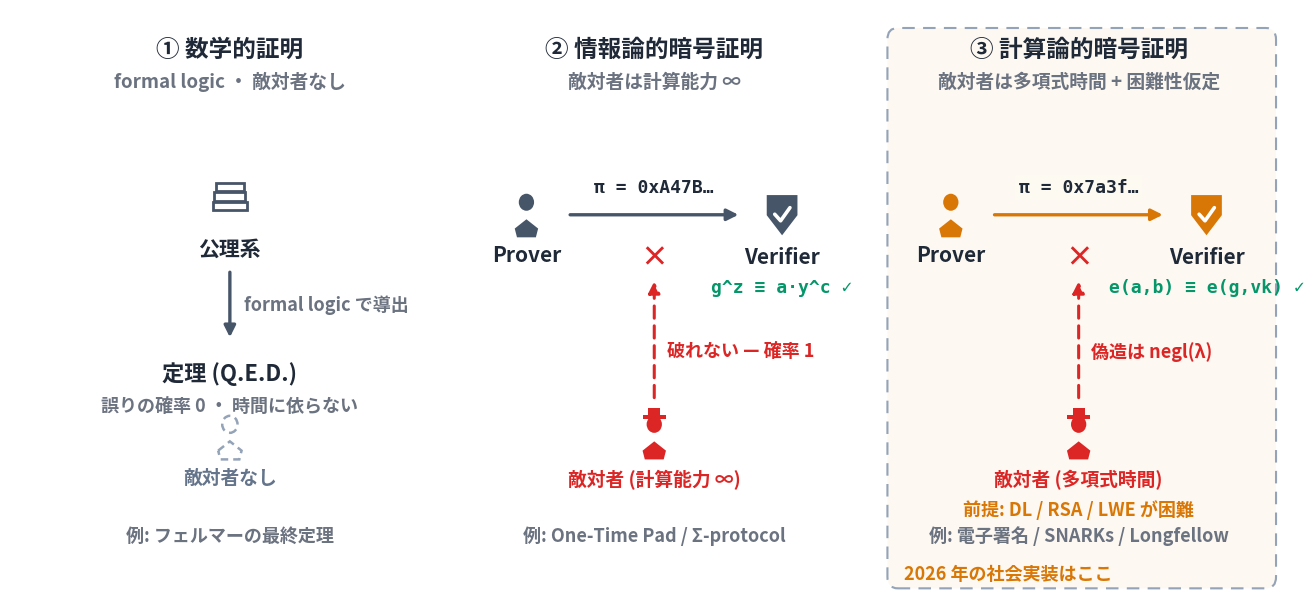

The script that saved this image: (Note: this script raises an exception after producing the figure.)
# proof_meanings.py — 「証明」の 3 つの意味を 1 枚で比較する静的図 (SL12)
#
# 生成: uv run --with matplotlib python3 figures/proof_meanings.py
# 出力: public/images/proof_meanings_static.png
#
# 設計語彙は .claude/skills/arch-diagram/SKILL.md に従う:
#   枠なし (アイコン+ラベルのみ) / 直角配線 / ゴースト破線=不在 (①の敵対者) /
#   赤=敵対者専用 / amber=主題 (③ 計算論的 = 2026 年の社会実装) /
#   境界バンド=③ を「我々が立つ場所」として囲う / ラベルは白 bbox で線上に座る
#
# 3 列とも同じ行構造 (ヘッダ → 証明の実体 → 敵対者 → 例) なので、
# 列を横に読めば各概念、行を横断すれば違い (敵対者の計算能力と仮定の有無) が読める。

import matplotlib
matplotlib.use("Agg")
import matplotlib.pyplot as plt
import matplotlib.font_manager as fm
from matplotlib.patches import (FancyArrowPatch, FancyBboxPatch, Circle,
                                Rectangle, Polygon)

candidates = ["Noto Sans CJK JP", "Noto Sans JP", "IPAexGothic", "IPAGothic", "TakaoGothic"]
available = {f.name for f in fm.fontManager.ttflist}
font_family = next((c for c in candidates if c in available), "sans-serif")
plt.rcParams["font.family"] = font_family
plt.rcParams["axes.unicode_minus"] = False

OUT = "/home/gohan/workspace/presentation-agent/public/images/proof_meanings_static.png"

SURFACE = "#ffffff"
GRAY = "#475569"
GHOST_EDGE = "#94a3b8"
GHOST_TEXT = "#64748b"
RED = "#dc2626"
AMBER = "#d97706"
AMBER_BAND_FC = "#fdfaf2"   # amber #d97706 α.05 on white の合成色 (バンド上の on_line 用)
TEXT_PRIMARY = "#1f2937"
TEXT_MUTED = "#6b7280"
GREEN = "#059669"

fig, ax = plt.subplots(figsize=(13.4, 6.2), dpi=200)
fig.patch.set_facecolor(SURFACE)
ax.set_facecolor(SURFACE)
ax.set_xlim(0, 1260)
ax.set_ylim(60, 580)
ax.axis("off")

# ---------------------------------------------------------------- icon library
def icon_person(cx, cy, s=22, color=GRAY, ghost=False):
    if ghost:
        ax.add_patch(Circle((cx, cy + s * 0.5), s * 0.34, facecolor="none",
                             edgecolor=color, linewidth=1.8, linestyle=(0, (3, 2)), zorder=8))
        body = Polygon([(cx - s * 0.52, cy - s * 0.55), (cx, cy - s * 0.18), (cx + s * 0.52, cy - s * 0.55),
                         (cx + 0.42 * s, cy - s * 0.9), (cx - 0.42 * s, cy - s * 0.9)],
                        closed=True, facecolor="none", edgecolor=color, linewidth=1.8,
                        linestyle=(0, (3, 2)), zorder=8)
        ax.add_patch(body)
    else:
        ax.add_patch(Circle((cx, cy + s * 0.5), s * 0.34, facecolor=color, edgecolor="none", zorder=8))
        body = Polygon([(cx - s * 0.52, cy - s * 0.55), (cx, cy - s * 0.18), (cx + s * 0.52, cy - s * 0.55),
                         (cx + 0.42 * s, cy - s * 0.9), (cx - 0.42 * s, cy - s * 0.9)],
                        closed=True, facecolor=color, edgecolor="none", zorder=8)
        ax.add_patch(body)


def icon_adversary(cx, cy, s=22, color=RED):
    """敵対者 — person にフラットハット。prover (素の person) と形で区別する。"""
    icon_person(cx, cy, s=s, color=color)
    ax.add_patch(Rectangle((cx - s * 0.5, cy + s * 0.72), s * 1.0, s * 0.14,
                            facecolor=color, edgecolor="none", zorder=9))
    ax.add_patch(Rectangle((cx - s * 0.26, cy + s * 0.84), s * 0.52, s * 0.3,
                            facecolor=color, edgecolor="none", zorder=9))


def icon_shield(cx, cy, s=22, color=GRAY):
    w, h = s * 1.15, s * 1.35
    pts = [(cx - w / 2, cy + h / 2), (cx + w / 2, cy + h / 2), (cx + w / 2, cy),
           (cx, cy - h / 2), (cx - w / 2, cy)]
    ax.add_patch(Polygon(pts, closed=True, facecolor=color, edgecolor=color,
                          linewidth=1.8, zorder=8))
    ax.plot([cx - s * 0.3, cx - s * 0.06, cx + s * 0.32],
            [cy + s * 0.02, cy - s * 0.22, cy + s * 0.26],
            color="white", linewidth=2.6, solid_capstyle="round",
            solid_joinstyle="round", zorder=9)


def icon_book(cx, cy, s=22, color=GRAY):
    """公理系 (積み上がった書物)。"""
    for i, dy in enumerate((-0.5, -0.12, 0.26)):
        w = s * (1.5 - i * 0.12)
        ax.add_patch(Rectangle((cx - w / 2, cy + dy * s), w, s * 0.34,
                                facecolor="white", edgecolor=color, linewidth=2.0, zorder=8))


def straight(p1, p2, color=GRAY, lw=2.4, ls="solid", z=4):
    a = FancyArrowPatch(p1, p2, arrowstyle="-|>", mutation_scale=17, linewidth=lw,
                         color=color, linestyle=ls, zorder=z, shrinkA=2, shrinkB=2)
    ax.add_patch(a)


# ===================================================================== 座標定数
C1, C2, C3 = 215, 630, 1045   # 3 列の中心
HEAD_Y = 545                  # 列ヘッダ
SUB_Y = 517
WIRE_Y = 400                  # 証明の実体の行 (Prover → π → Verifier)
ADV_Y = 205                   # 敵対者の行
EX_Y = 95                     # 例の行
PV_DX = 125                   # 列中心から Prover / Verifier までの距離

# ===================================================================== ③ のバンド (我々が立つ場所)
ax.add_patch(FancyBboxPatch((858, 72), 380, 492,
                             boxstyle="round,pad=0,rounding_size=10",
                             linewidth=1.5, edgecolor=GHOST_EDGE,
                             facecolor=AMBER, alpha=0.05, linestyle=(0, (6, 4)), zorder=1))
ax.add_patch(FancyBboxPatch((858, 72), 380, 492,
                             boxstyle="round,pad=0,rounding_size=10",
                             linewidth=1.5, edgecolor=GHOST_EDGE,
                             facecolor="none", linestyle=(0, (6, 4)), zorder=1))
ax.text(874, 84, "2026 年の社会実装はここ", ha="left", va="center", fontsize=13,
        fontweight="bold", color=AMBER, zorder=2)

# ===================================================================== ヘッダ行
def header(cx, num, title, sub):
    ax.text(cx, HEAD_Y, f"{num} {title}", ha="center", va="center", fontsize=17,
            fontweight="bold", color=TEXT_PRIMARY, zorder=6)
    ax.text(cx, SUB_Y, sub, ha="center", va="center", fontsize=13.5,
            fontweight="bold", color=TEXT_MUTED, zorder=6)

header(C1, "①", "数学的証明", "formal logic ・ 敵対者なし")
header(C2, "②", "情報論的暗号証明", "敵対者は計算能力 ∞")
header(C3, "③", "計算論的暗号証明", "敵対者は多項式時間 + 困難性仮定")

# ===================================================================== ① 公理 → 定理
icon_book(C1, WIRE_Y + 15)
ax.text(C1, WIRE_Y - 30, "公理系", ha="center", va="center", fontsize=15,
        fontweight="bold", color=TEXT_PRIMARY, zorder=6)
straight((C1, WIRE_Y - 48), (C1, WIRE_Y - 110), color=GRAY, lw=2.4)
ax.text(C1 + 14, WIRE_Y - 79, "formal logic で導出", ha="left", va="center",
        fontsize=13, fontweight="bold", color=TEXT_MUTED, zorder=6)
ax.text(C1, WIRE_Y - 140, "定理 (Q.E.D.)", ha="center", va="center", fontsize=16,
        fontweight="bold", color=TEXT_PRIMARY, zorder=6)
ax.text(C1, WIRE_Y - 168, "誤りの確率 0 ・ 時間に依らない", ha="center", va="center",
        fontsize=13, fontweight="bold", color=TEXT_MUTED, zorder=6)

# 敵対者は「不在」 — ゴーストで描く
icon_person(C1, ADV_Y, s=22, color=GHOST_EDGE, ghost=True)
ax.text(C1, ADV_Y - 36, "敵対者なし", ha="center", va="center", fontsize=13.5,
        fontweight="bold", color=GHOST_TEXT, zorder=6)

# ===================================================================== ②③ 共通: Prover → π → Verifier
def proof_wire(cx, pi_text, eq_text, icon_color, on_line_fc="white"):
    icon_person(cx - PV_DX, WIRE_Y, s=22, color=icon_color)
    ax.text(cx - PV_DX, WIRE_Y - 36, "Prover", ha="center", va="center", fontsize=15,
            fontweight="bold", color=TEXT_PRIMARY, zorder=6)
    icon_shield(cx + PV_DX, WIRE_Y, s=24, color=icon_color)
    ax.text(cx + PV_DX, WIRE_Y - 37, "Verifier", ha="center", va="center", fontsize=15,
            fontweight="bold", color=TEXT_PRIMARY, zorder=6)
    straight((cx - PV_DX + 40, WIRE_Y), (cx + PV_DX - 40, WIRE_Y), color=icon_color, lw=2.4)
    ax.text(cx, WIRE_Y + 24, pi_text, ha="center", va="center", fontsize=13,
            fontweight="bold", color=TEXT_PRIMARY, family="monospace", zorder=12,
            bbox=dict(facecolor=on_line_fc, edgecolor="none", pad=2.5))
    ax.text(cx + PV_DX, WIRE_Y - 64, eq_text, ha="center", va="center", fontsize=13,
            fontweight="bold", color=GREEN, family="monospace", zorder=6)

proof_wire(C2, "π = 0xA47B…", "g^z ≡ a·y^c ✓", GRAY)
proof_wire(C3, "π = 0x7a3f…", "e(a,b) ≡ e(g,vk) ✓", AMBER, on_line_fc=AMBER_BAND_FC)

# ===================================================================== ②③ の敵対者 (攻撃は届かない)
def adversary(cx, label, verdict, note=None):
    icon_adversary(cx, ADV_Y, s=22)
    ax.text(cx, ADV_Y - 38, label, ha="center", va="center", fontsize=13.5,
            fontweight="bold", color=RED, zorder=6)
    # 攻撃の試み: 上向きの赤い破線矢印が wire の手前で × に阻まれる
    straight((cx, ADV_Y + 32), (cx, WIRE_Y - 56), color=RED, lw=2.2, ls=(0, (4, 2.5)))
    ax.text(cx, WIRE_Y - 38, "×", ha="center", va="center", fontsize=20,
            fontweight="bold", color=RED, zorder=6)
    ax.text(cx + 12, ADV_Y + 75, verdict, ha="left", va="center", fontsize=13,
            fontweight="bold", color=RED, zorder=6)
    if note:
        ax.text(cx, ADV_Y - 64, note, ha="center", va="center", fontsize=13,
                fontweight="bold", color=AMBER, zorder=6)

adversary(C2, "敵対者 (計算能力 ∞)", "破れない — 確率 1")
adversary(C3, "敵対者 (多項式時間)", "偽造は negl(λ)", note="前提: DL / RSA / LWE が困難")

# ===================================================================== 例の行
# ③ の帯ラベル (y=84) と衝突しないよう、例の行は 3 列とも y=118 に揃える
EX_Y = 118
ax.text(C1, EX_Y, "例: フェルマーの最終定理", ha="center", va="center", fontsize=13,
        fontweight="bold", color=TEXT_MUTED, zorder=6)
ax.text(C2, EX_Y, "例: One-Time Pad / Σ-protocol", ha="center", va="center", fontsize=13,
        fontweight="bold", color=TEXT_MUTED, zorder=6)
ax.text(C3, EX_Y, "例: 電子署名 / SNARKs / Longfellow", ha="center", va="center", fontsize=13,
        fontweight="bold", color=TEXT_MUTED, zorder=6)

plt.tight_layout(pad=1.0)
plt.savefig(OUT, facecolor=SURFACE, bbox_inches="tight")
print("saved:", OUT, "| font:", font_family)
